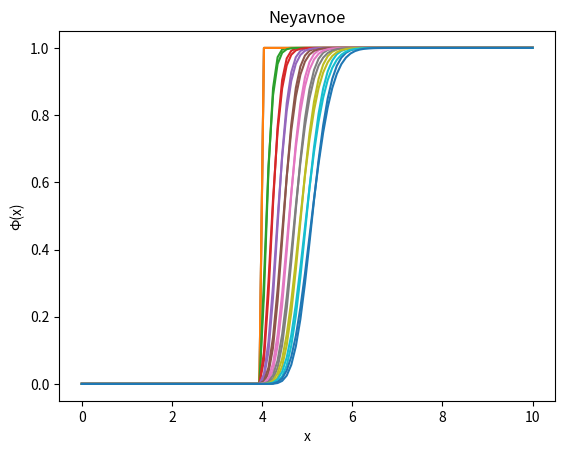

Reproduce this figure in Python.
import matplotlib.pyplot as plt
import numpy as np

nX = 100 # Количество разбиений
xA = 0 # Левая граница
xB = 10 # Правая граница
dX = (xB - xA) / (nX - 1) # Шаг по x

nT = 100
tA = 0
tB = 0.5
dT = (tB - tA) / (nT - 1)

V = 2.5

# Начальное условие
def f0(x):
    if (x < 4) and (x >= 0):
        return 0
    elif (x >= 4) and (x <= 10):
        return 1

# Явная схема
def Yavnoe():
    matrix = []
    X = [xA + dX * i for i in range(nX)]
    f_0 = []

    for i in range(nX):
        f_0.append(f0(i * dX))
    matrix.append(f_0)


    for i in range(nT - 1):
        f_tmp = []
        f_tmp.append(0)
        for j in range(1, nX):
            f_tmp.append(matrix[i][j] - V * dT / (dX) * (matrix[i][j] - matrix[i][j - 1]))
        matrix.append(f_tmp)

    plt.title('Yavnoe')
    plt.xlabel("x")
    plt.ylabel("Ф(x)")
    plt.plot(X, matrix[0])


    for i in range(0, len(matrix), int(len(matrix) / 10)):
        plt.plot(X, matrix[i])

    plt.show()


# Неявная схема
def neYavnoe():
    X = [xA + dX * i for i in range(nX)]
    A = (1 + V/(dX) * dT)
    B = -V/(dX) * dT
    matrix = np.array([[f0(x) for x in X]])
    diagMatrix = np.array([np.zeros(nX) for _ in range(nX)])
    diagMatrix[0][0] = 1

    for i in range(1, nX):
        diagMatrix[i][i-1] = B
        diagMatrix[i][i] = A

    for i in range(nT - 1):
        matrix = np.append(matrix, [np.linalg.solve(diagMatrix, matrix[i])], axis=0)

    for i in range(0, len(matrix), int(len(matrix)/10)):
        plt.plot(X, matrix[i])

    plt.title('Neyavnoe')
    plt.xlabel("x")
    plt.ylabel("Ф(x)")
    plt.show()


# Условие сходимости
if V*dT/dX<= 1.0:
    Yavnoe()
    neYavnoe()

else: print('Error')


